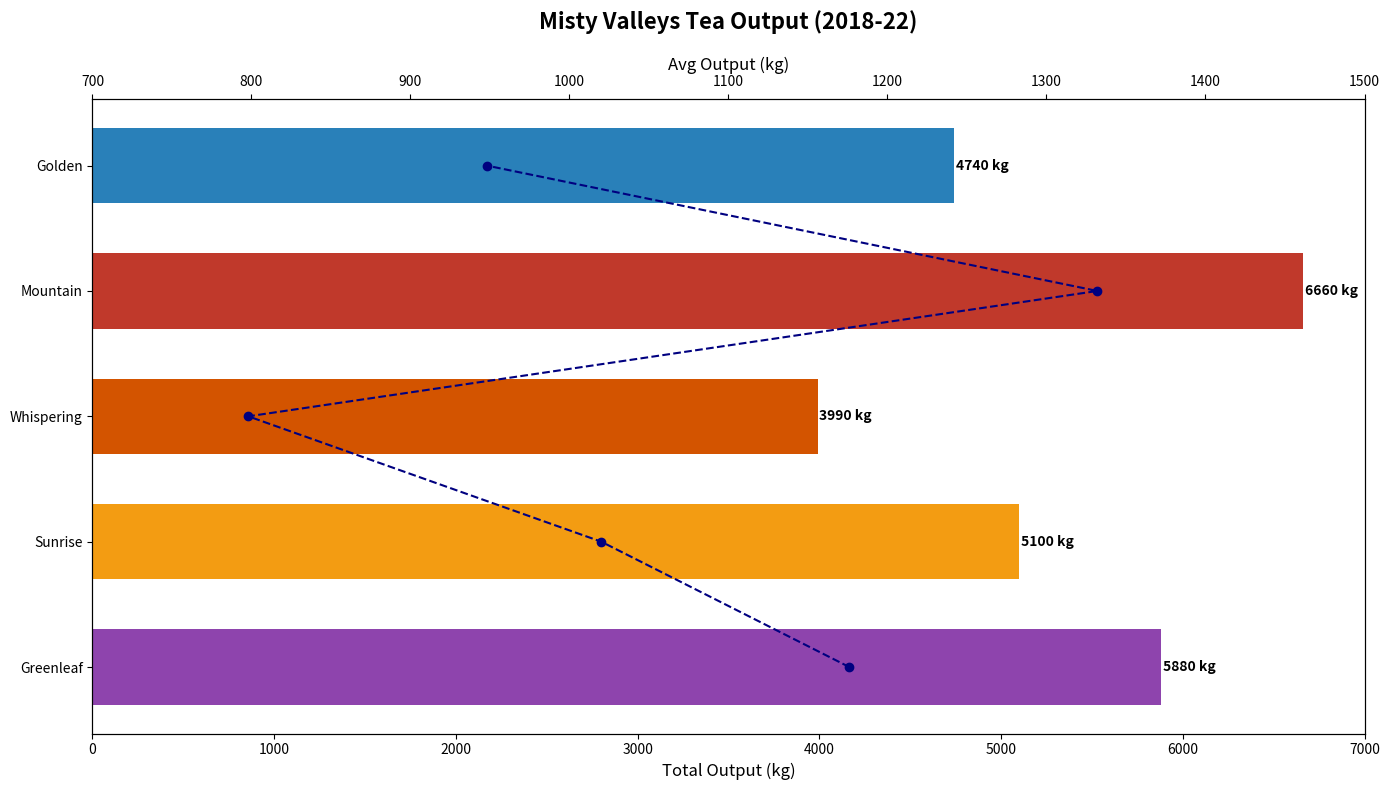

Recreate this plot in Python.
import matplotlib.pyplot as plt
import numpy as np

plantations = ['Greenleaf', 'Sunrise', 'Whispering', 'Mountain', 'Golden']
years = ['2018', '2019', '2020', '2021', '2022']

production_data = np.array([
    [1100, 1150, 1200, 1180, 1250],
    [950, 1020, 980, 1050, 1100],
    [750, 780, 800, 810, 850],
    [1300, 1280, 1330, 1350, 1400],
    [890, 920, 950, 980, 1000]
])

total_production = np.sum(production_data, axis=1)
average_production = np.mean(production_data, axis=1)

fig, ax1 = plt.subplots(figsize=(14, 8))

# Bar chart for total production
new_colors = ['#8e44ad', '#f39c12', '#d35400', '#c0392b', '#2980b9']
bars = ax1.barh(plantations, total_production, color=new_colors, height=0.6)

for bar in bars:
    width = bar.get_width()
    ax1.text(width + 10, bar.get_y() + bar.get_height()/2, f'{width} kg', va='center', fontsize=10, fontweight='bold')

ax1.set_title("Misty Valleys Tea Output (2018-22)", fontsize=16, fontweight='bold', pad=20)
ax1.set_xlabel("Total Output (kg)", fontsize=12)
ax1.set_xlim(0, 7000)

ax2 = ax1.twiny()
ax2.plot(average_production, plantations, color='navy', marker='o', linestyle='--')
ax2.set_xlabel('Avg Output (kg)', fontsize=12)
ax2.set_xlim(700, 1500)

plt.tight_layout()
plt.show()
